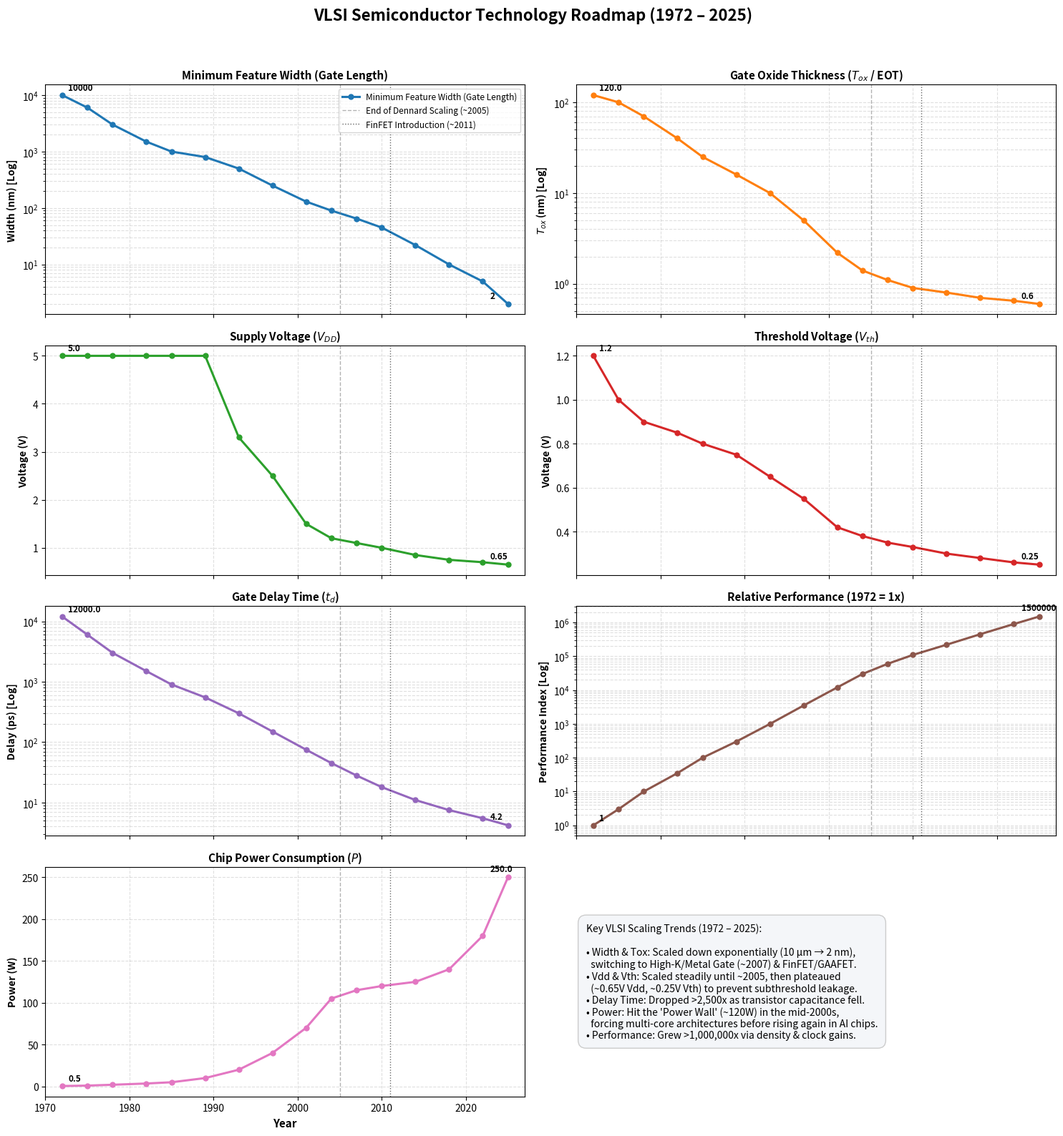

Write the Python code that produced this figure.
import matplotlib.pyplot as plt
import numpy as np


def plot_vlsi_technology_roadmap():
    """Plots and saves the approximate VLSI semiconductor technology roadmap (1972–2025)."""
    years = np.array([
        1972,
        1975,
        1978,
        1982,
        1985,
        1989,
        1993,
        1997,
        2001,
        2004,
        2007,
        2010,
        2014,
        2018,
        2022,
        2025,
    ])

    width_nm = np.array([
        10000,
        6000,
        3000,
        1500,
        1000,
        800,
        500,
        250,
        130,
        90,
        65,
        45,
        22,
        10,
        5,
        2,
    ])
    tox_nm = np.array([
        120,
        100,
        70,
        40,
        25,
        16,
        10,
        5.0,
        2.2,
        1.4,
        1.1,
        0.9,
        0.8,
        0.7,
        0.65,
        0.6,
    ])
    vdd_v = np.array([
        5.0,
        5.0,
        5.0,
        5.0,
        5.0,
        5.0,
        3.3,
        2.5,
        1.5,
        1.2,
        1.1,
        1.0,
        0.85,
        0.75,
        0.70,
        0.65,
    ])
    vth_v = np.array([
        1.20,
        1.00,
        0.90,
        0.85,
        0.80,
        0.75,
        0.65,
        0.55,
        0.42,
        0.38,
        0.35,
        0.33,
        0.30,
        0.28,
        0.26,
        0.25,
    ])
    delay_ps = np.array([
        12000,
        6000,
        3000,
        1500,
        900,
        550,
        300,
        150,
        75,
        45,
        28,
        18,
        11,
        7.5,
        5.5,
        4.2,
    ])
    performance_rel = np.array([
        1,
        3,
        10,
        35,
        100,
        300,
        1000,
        3500,
        12000,
        30000,
        60000,
        110000,
        220000,
        450000,
        900000,
        1500000,
    ])
    power_w = np.array([
        0.5,
        1.0,
        2.0,
        3.5,
        5.0,
        10.0,
        20.0,
        40.0,
        70.0,
        105.0,
        115.0,
        120.0,
        125.0,
        140.0,
        180.0,
        250.0,
    ])

    parameters = [
        (
            width_nm,
            "Minimum Feature Width (Gate Length)",
            "Width (nm)",
            "#1f77b4",
            True,
        ),
        (
            tox_nm,
            "Gate Oxide Thickness ($T_{ox}$ / EOT)",
            "$T_{ox}$ (nm)",
            "#ff7f0e",
            True,
        ),
        (
            vdd_v,
            "Supply Voltage ($V_{DD}$)",
            "Voltage (V)",
            "#2ca02c",
            False,
        ),
        (
            vth_v,
            "Threshold Voltage ($V_{th}$)",
            "Voltage (V)",
            "#d62728",
            False,
        ),
        (
            delay_ps,
            "Gate Delay Time ($t_d$)",
            "Delay (ps)",
            "#9467bd",
            True,
        ),
        (
            performance_rel,
            "Relative Performance (1972 = 1x)",
            "Performance Index",
            "#8c564b",
            True,
        ),
        (
            power_w,
            "Chip Power Consumption ($P$)",
            "Power (W)",
            "#e377c2",
            False,
        ),
    ]

    fig, axes = plt.subplots(4, 2, figsize=(15, 16), sharex=True)
    fig.suptitle(
        "VLSI Semiconductor Technology Roadmap (1972 – 2025)",
        fontsize=16,
        fontweight="bold",
        y=0.99,
    )

    axes_flat = axes.flatten()

    for idx, (data, title, ylabel, color, is_log) in enumerate(parameters):
        ax = axes_flat[idx]
        ax.plot(
            years,
            data,
            marker="o",
            markersize=5,
            linewidth=2.2,
            color=color,
            label=title,
        )

        ax.axvline(
            2005,
            color="gray",
            linestyle="--",
            alpha=0.6,
            linewidth=1,
            label="End of Dennard Scaling (~2005)" if idx == 0 else "",
        )
        ax.axvline(
            2011,
            color="black",
            linestyle=":",
            alpha=0.6,
            linewidth=1,
            label="FinFET Introduction (~2011)" if idx == 0 else "",
        )

        if is_log:
            ax.set_yscale("log")
            ax.set_ylabel(f"{ylabel} [Log]", fontsize=10, fontweight="bold")
        else:
            ax.set_ylabel(ylabel, fontsize=10, fontweight="bold")

        ax.set_title(title, fontsize=11, fontweight="bold")
        ax.grid(True, which="both", linestyle="--", alpha=0.4)
        ax.set_xlim(1970, 2027)

        ax.annotate(
            f"{data[0]}",
            (years[0], data[0]),
            textcoords="offset points",
            xytext=(6, 5),
            fontsize=8.5,
            fontweight="bold",
        )
        ax.annotate(
            f"{data[-1]}",
            (years[-1], data[-1]),
            textcoords="offset points",
            xytext=(-18, 6),
            fontsize=8.5,
            fontweight="bold",
        )

    axes_flat[6].set_xlabel("Year", fontsize=11, fontweight="bold")
    axes_flat[6].tick_params(labelbottom=True)

    # 8th subplot: Key Trends Summary Box
    ax_info = axes_flat[7]
    ax_info.axis("off")
    summary_text = (
        "Key VLSI Scaling Trends (1972 – 2025):\n\n"
        "• Width & Tox: Scaled down exponentially (10 µm → 2 nm),\n"
        "  switching to High-K/Metal Gate (~2007) & FinFET/GAAFET.\n"
        "• Vdd & Vth: Scaled steadily until ~2005, then plateaued\n"
        "  (~0.65V Vdd, ~0.25V Vth) to prevent subthreshold leakage.\n"
        "• Delay Time: Dropped >2,500x as transistor capacitance fell.\n"
        "• Power: Hit the 'Power Wall' (~120W) in the mid-2000s,\n"
        "  forcing multi-core architectures before rising again in AI chips.\n"
        "• Performance: Grew >1,000,000x via density & clock gains."
    )
    ax_info.text(
        0.02,
        0.5,
        summary_text,
        transform=ax_info.transAxes,
        va="center",
        ha="left",
        fontsize=10,
        bbox=dict(
            boxstyle="round,pad=0.8",
            facecolor="#f4f6f9",
            edgecolor="#cccccc",
        ),
    )

    axes_flat[0].legend(loc="upper right", fontsize=8.5)

    plt.tight_layout(rect=[0, 0, 1, 0.97])

    # Save with exact figure dimensions
    plt.savefig("vlsi_technology_roadmap.png", dpi=300)
    plt.savefig("vlsi_technology_roadmap.pdf")
    print(
        "Diagram saved successfully as 'vlsi_technology_roadmap.png' and"
        " 'vlsi_technology_roadmap.pdf'"
    )

    plt.show()


if __name__ == "__main__":
    plot_vlsi_technology_roadmap()
